The GitHub repository sirnikLiK/krabs contains a labelled image folder "dataset_damage" with 9 categories: damage 10 to 19 percent, damage 20 to 29 percent, damage 30 to 39 percent, damage 40 to 49 percent, damage 50 to 59 percent, damage 60 to 69 percent, damage 70 to 79 percent, damage 80 to 89 percent, damage 90 to 99 percent. Examples follow, each with its label.

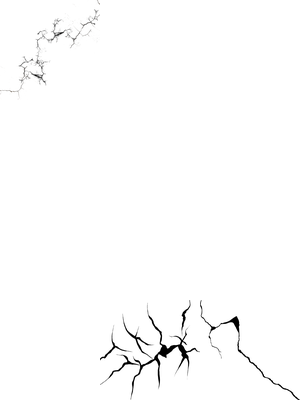
Label: damage 20 to 29 percent

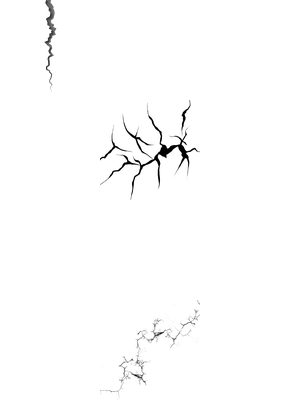
Label: damage 30 to 39 percent

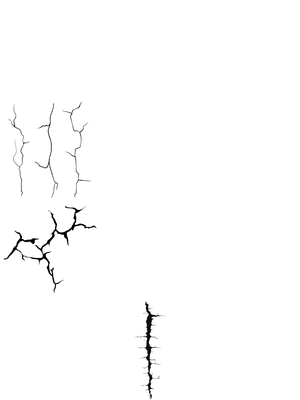
Label: damage 60 to 69 percent

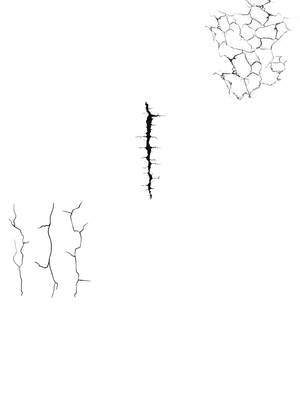
Label: damage 40 to 49 percent

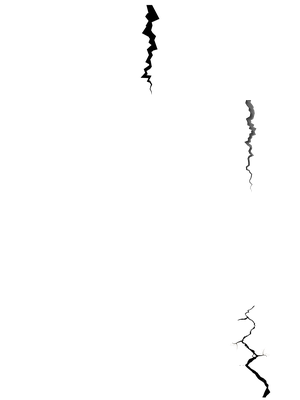
Label: damage 20 to 29 percent

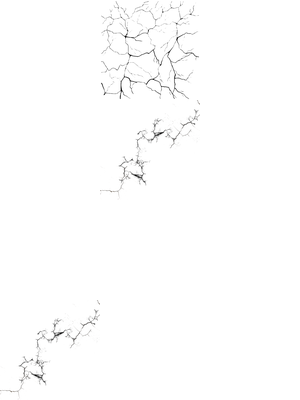
Label: damage 50 to 59 percent
